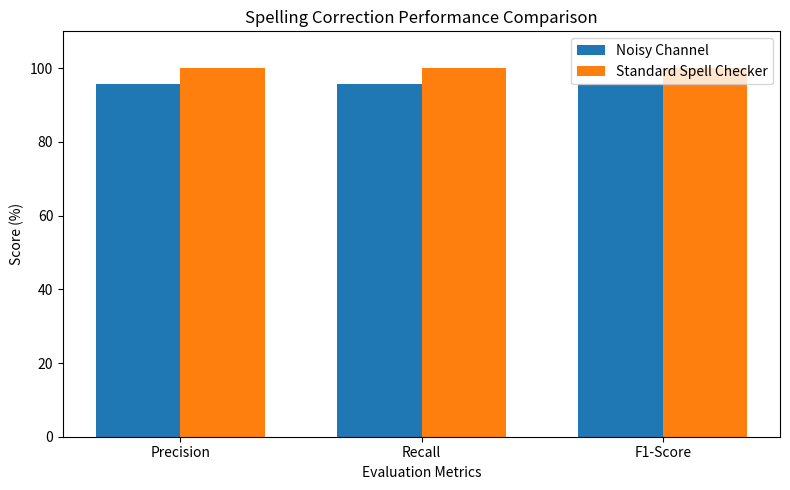

Reproduce this figure in Python. (Note: this script raises an exception after producing the figure.)
import matplotlib.pyplot as plt


def create_comparison_graph():
    metrics = ["Precision", "Recall", "F1-Score"]

    noisy_channel = [95.83, 95.83, 95.83]
    spell_checker = [100.00, 100.00, 100.00]

    x = range(len(metrics))

    width = 0.35

    plt.figure(figsize=(8, 5))

    plt.bar(
        [i - width / 2 for i in x],
        noisy_channel,
        width=width,
        label="Noisy Channel"
    )

    plt.bar(
        [i + width / 2 for i in x],
        spell_checker,
        width=width,
        label="Standard Spell Checker"
    )

    plt.xlabel("Evaluation Metrics")
    plt.ylabel("Score (%)")
    plt.title("Spelling Correction Performance Comparison")

    plt.xticks(list(x), metrics)
    plt.ylim(0, 110)

    plt.legend()

    plt.tight_layout()

    output_path = "outputs/performance_comparison.png"

    plt.savefig(output_path, dpi=300)

    print(f"Graph saved to: {output_path}")


if __name__ == "__main__":
    create_comparison_graph()
